Dataset: dataset (GitHub, Parth-Joshi0/Fly-Brain-Drone). Classes: fresh ripe, fresh unripe, overripe, ripe, rotten, unripe.

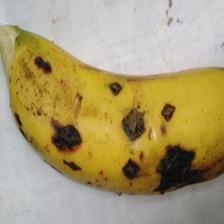
Label: ripe

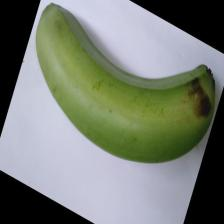
Label: fresh unripe

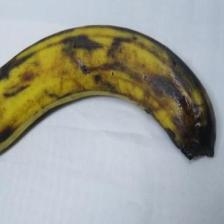
Label: overripe

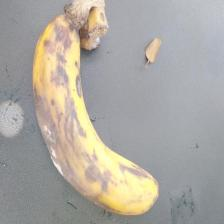
Label: rotten

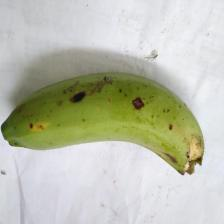
Label: unripe

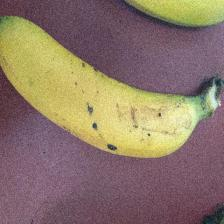
Label: fresh ripe
